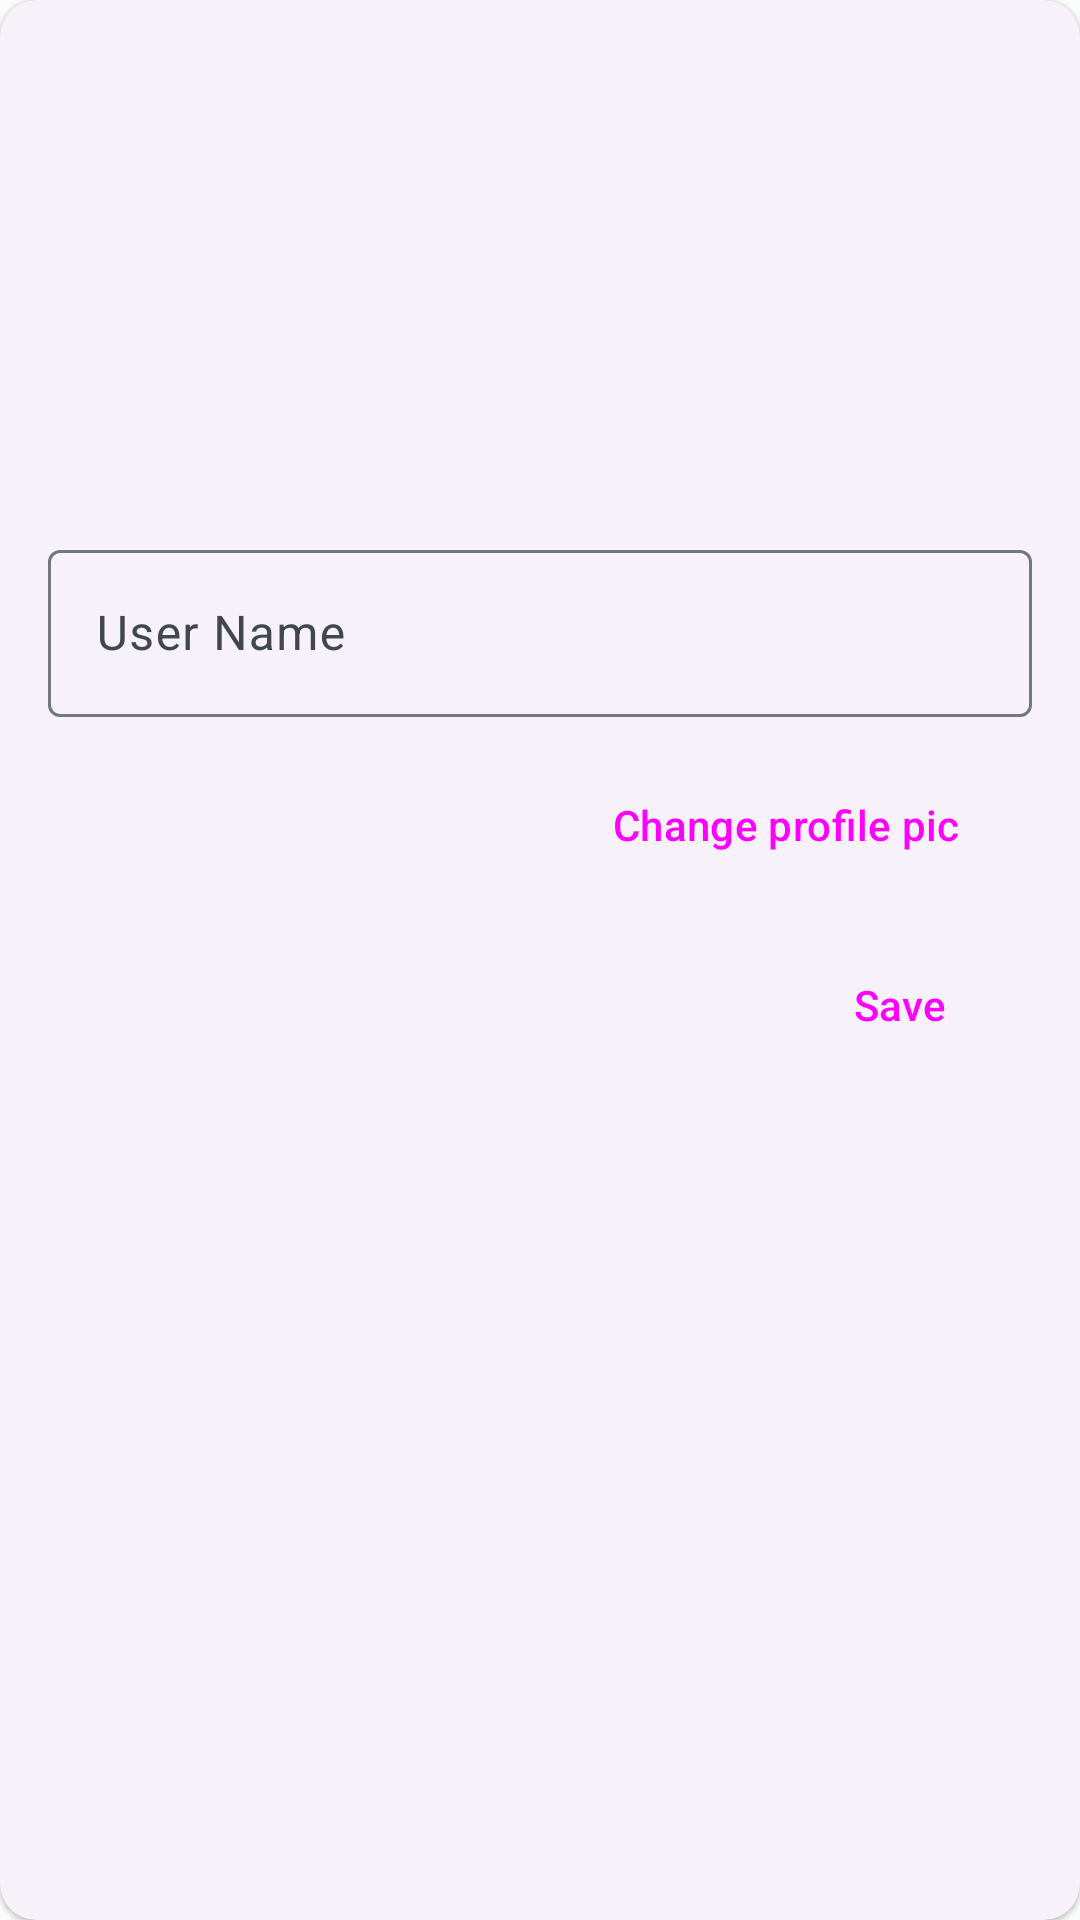

Here is an Android app screen rendered from its layout file. Give the layout XML and the strings, colors and styles it references.
<!-- AndroidManifest.xml: application theme Theme.RoomiesSaver -->
<!-- res/layout/edit_user_popup.xml -->
<?xml version="1.0" encoding="utf-8"?>
<layout xmlns:android="http://schemas.android.com/apk/res/android"
    xmlns:app="http://schemas.android.com/apk/res-auto">

    <data>

    </data>

    <com.google.android.material.card.MaterialCardView
        android:layout_width="match_parent"
        app:cardCornerRadius="12dp"

        style="@style/Widget.Material3.CardView.Elevated"
        android:layout_height="wrap_content">

        <LinearLayout
            android:layout_width="match_parent"
            android:layout_height="wrap_content"
            android:padding="16dp"
            android:orientation="vertical">
            <ImageView
                android:id="@+id/image"
                android:layout_width="match_parent"
                android:layout_marginBottom="12dp"
                android:layout_height="150dp"/>

            <com.google.android.material.textfield.TextInputLayout
                style="@style/Widget.Material3.TextInputLayout.OutlinedBox"
                android:layout_width="match_parent"
                android:layout_height="wrap_content"

                android:hint="User Name">

                <com.google.android.material.textfield.TextInputEditText
                    android:id="@+id/user_name"
                    android:layout_width="match_parent"
                    android:layout_height="match_parent" />
            </com.google.android.material.textfield.TextInputLayout>

            <Button
                android:id="@+id/select_img"
                style="@style/Widget.Material3.Button.TonalButton"
                android:layout_width="wrap_content"
                android:layout_height="wrap_content"
                app:cornerRadius="10dp"
                android:layout_marginTop="12dp"
                android:layout_gravity="end"
                android:text="Change profile pic"
                app:icon="@drawable/ic_outline_photo_camera" />

            <Button
                android:id="@+id/save_btn"
                style="@style/Widget.Material3.Button"
                android:layout_width="wrap_content"
                android:layout_height="wrap_content"
                app:cornerRadius="10dp"
                app:icon="@drawable/ic_baseline_save"
                android:layout_gravity="end"
               android:layout_marginTop="12dp"
                android:text="Save" />
        </LinearLayout>

    </com.google.android.material.card.MaterialCardView>
</layout>
<!-- resources referenced by this layout -->
<resources>
  <color name="md_theme_light_primary">#006684</color>
  <color name="md_theme_light_onPrimary">#FFFFFF</color>
  <color name="md_theme_light_primaryContainer">#BAE9FF</color>
  <color name="md_theme_light_onPrimaryContainer">#001F2A</color>
  <color name="md_theme_light_secondary">#696000</color>
  <color name="md_theme_light_onSecondary">#FFFFFF</color>
  <color name="md_theme_light_secondaryContainer">#F8E618</color>
  <color name="md_theme_light_onSecondaryContainer">#201C00</color>
  <color name="md_theme_light_tertiary">#B4262D</color>
  <color name="md_theme_light_onTertiary">#FFFFFF</color>
  <color name="md_theme_light_tertiaryContainer">#FFDAD6</color>
  <color name="md_theme_light_onTertiaryContainer">#410004</color>
  <color name="md_theme_light_error">#BA1B1B</color>
  <color name="md_theme_light_errorContainer">#FFDAD4</color>
  <color name="md_theme_light_onError">#FFFFFF</color>
  <color name="md_theme_light_onErrorContainer">#410001</color>
  <color name="md_theme_light_background">#FBFDFD</color>
  <color name="md_theme_light_onBackground">#191C1D</color>
  <color name="md_theme_light_surface">#FBFDFD</color>
  <color name="md_theme_light_onSurface">#191C1D</color>
  <color name="md_theme_light_surfaceVariant">#DCE3E8</color>
  <color name="md_theme_light_onSurfaceVariant">#40484C</color>
  <color name="md_theme_light_outline">#70787D</color>
  <color name="md_theme_light_inverseOnSurface">#EFF1F1</color>
  <color name="md_theme_light_inverseSurface">#2D3132</color>
  <color name="md_theme_light_primaryInverse">#61D3FF</color>
  <style name="ThemeOverlay.App.BottomSheetDialog" parent="ThemeOverlay.Material3.BottomSheetDialog">
          <item name="bottomSheetStyle">@style/ModalBottomSheetDialog</item>
      </style>
  <style name="Widget.App.CircularProgressIndicator" parent="Widget.Material3.CircularProgressIndicator">
          <item name="materialThemeOverlay">@style/ThemeOverlay.App.CircularProgressIndicator</item>
          <item name="trackThickness">20dp</item>
      </style>
  <style name="ModalBottomSheetDialog" parent="Widget.Material3.BottomSheet.Modal">
          <item name="elevation">8dp</item>
          <item name="android:windowBackground">@color/transparent</item>
          <item name="shapeAppearance">@style/ShapeAppearance.App.LargeComponent</item>
      </style>
  <style name="ThemeOverlay.App.CircularProgressIndicator" parent="Widget.Material3.CircularProgressIndicator">
          <item name="colorPrimary">#4B4285F4</item>
      </style>
  <color name="transparent">#683C3C3C</color>
  <style name="ShapeAppearance.App.LargeComponent" parent="ShapeAppearance.Material3.LargeComponent">
          <item name="cornerFamily">rounded</item>
          <item name="cornerSize">24dp</item>
      </style>
</resources>
